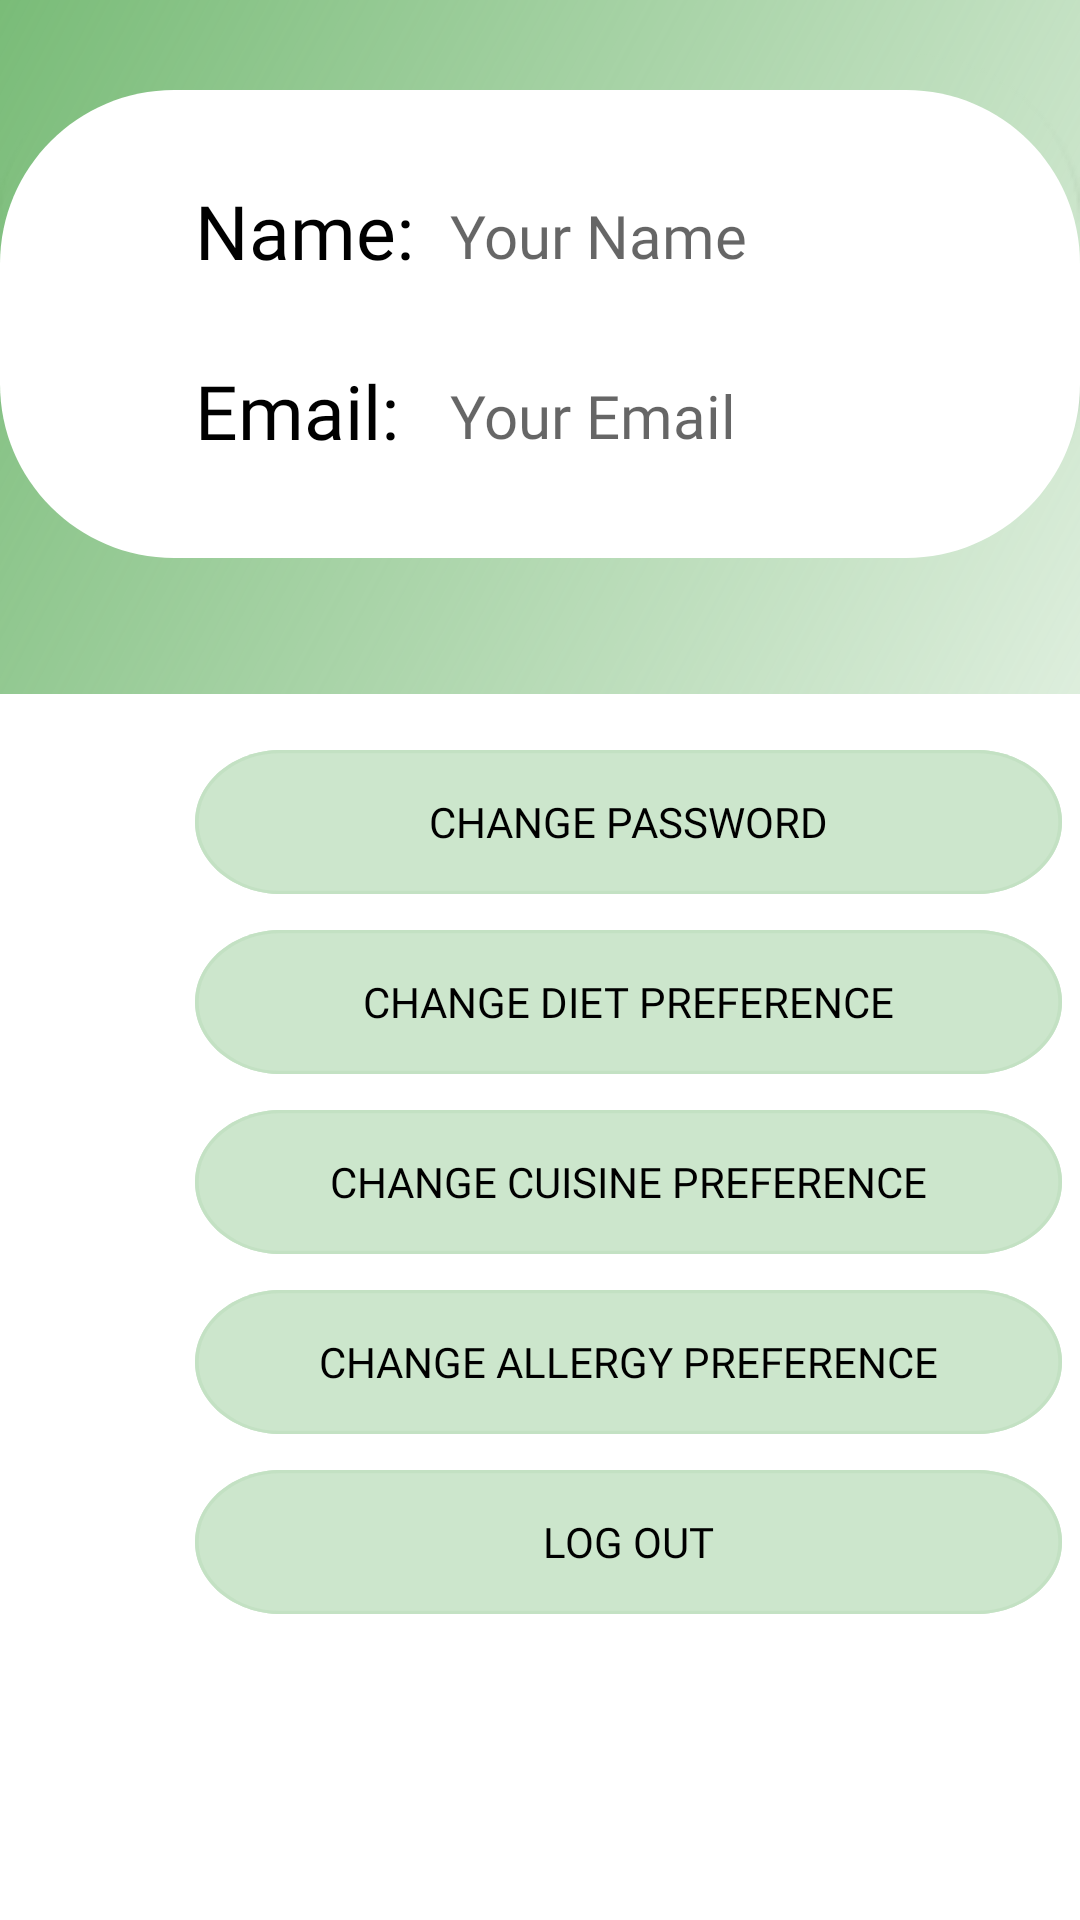

Layout XML and referenced resources for this Android screen:
<!-- AndroidManifest.xml: application theme Theme.LoginDD -->
<!-- res/layout/fragment_profile.xml -->
<?xml version="1.0" encoding="utf-8"?>
<androidx.constraintlayout.widget.ConstraintLayout xmlns:android="http://schemas.android.com/apk/res/android"
    xmlns:app="http://schemas.android.com/apk/res-auto"
    xmlns:tools="http://schemas.android.com/tools"
    android:layout_width="match_parent"
    android:layout_height="match_parent"
    tools:context=".activities.ui.profile.ProfileFragment">

    <FrameLayout
        android:layout_width="match_parent"
        android:layout_height="match_parent">

        <com.google.android.material.imageview.ShapeableImageView
            android:layout_width="match_parent"
            android:layout_height="200dp"
            android:src="@drawable/name_rect"
            android:layout_marginTop="0dp">
        </com.google.android.material.imageview.ShapeableImageView>

        <View
            android:id="@+id/ellipse_1"
            android:layout_width="661dp"
            android:layout_height="350dp"
            android:layout_alignParentLeft="true"
            android:layout_alignParentTop="true"
            android:layout_marginLeft="-138dp"
            android:layout_marginTop="-119dp"
            android:background="@drawable/ellipse_1">
        </View>

        <View
            android:id="@+id/name_rect"
            android:layout_width="match_parent"
            android:layout_height="156dp"
            android:layout_alignParentLeft="true"
            android:layout_alignParentTop="true"
            android:layout_marginTop="30dp"
            android:background="@drawable/account_name_rectangle"
            android:elevation="4dp"
            />
    </FrameLayout>

    <RelativeLayout
        android:layout_width="match_parent"
        android:layout_height="match_parent">

        <TextView
            android:id="@+id/nameAccount"
            android:layout_width="300dp"
            android:layout_height="111dp"
            android:layout_marginLeft="65dp"
            android:layout_marginTop="60dp"
            android:fontFamily="@font/avenir_roman"
            android:text="@string/name"
            android:textColor="#000000"
            android:textSize="25sp"
            android:textStyle="normal" />

        <TextView
            android:id="@+id/updatedUserName"
            android:layout_width="300dp"
            android:layout_height="111dp"
            android:layout_marginLeft="150dp"
            android:layout_marginTop="65dp"
            android:fontFamily="@font/avenir_roman"
            android:textColor="#000000"
            android:hint="Your Name"
            android:textSize="20sp"
            android:textStyle="normal">
        </TextView>

        <TextView
            android:id="@+id/updatedEmail"
            android:layout_width="300dp"
            android:layout_height="wrap_content"
            android:layout_marginLeft="150dp"
            android:layout_marginTop="125dp"
            android:fontFamily="@font/avenir_roman"
            android:hint="Your Email"
            android:textColor="#000000"
            android:textSize="20sp"
            android:textStyle="normal">
        </TextView>

        <TextView
            android:id="@+id/emailAccount"
            android:layout_width="300dp"
            android:layout_height="111dp"
            android:layout_marginLeft="65dp"
            android:layout_marginTop="120dp"
            android:fontFamily="@font/avenir_roman"
            android:text="@string/email"
            android:textColor="#000000"
            android:textSize="25sp"
            android:textStyle="normal" />

        <Button
            android:id="@+id/changePW"
            android:layout_width="289dp"
            android:layout_height="48dp"
            android:layout_marginLeft="65dp"
            android:layout_marginTop="250dp"
            android:background="@drawable/rectangle"
            android:fontFamily="@font/avenir_roman"
            android:onClick="passwordButton"
            android:text="@string/changePW"
            android:textAlignment="center"
            android:textColor="@color/black"
            app:backgroundTint="#5750A74E">

        </Button>

        <Button
            android:id="@+id/changeDiet"
            android:onClick="dietButton"
            android:layout_width="289dp"
            android:layout_height="48dp"
            android:layout_marginLeft="65dp"
            android:layout_marginTop="310dp"
            android:background="@drawable/rectangle"
            android:fontFamily="@font/avenir_roman"
            android:text="@string/changeDietPref"
            android:textAlignment="center"
            android:textColor="@color/black"
            app:backgroundTint="#5750A74E">
        </Button>

        <Button
            android:id="@+id/changeCuisine"
            android:onClick="cuisineButton"
            android:layout_width="289dp"
            android:layout_height="48dp"
            android:layout_marginLeft="65dp"
            android:layout_marginTop="370dp"
            android:background="@drawable/rectangle"
            android:fontFamily="@font/avenir_roman"
            android:text="@string/changeCuisinePref"
            android:textAlignment="center"
            android:textColor="@color/black"
            app:backgroundTint="#5750A74E">

        </Button>

        <Button
            android:id="@+id/changeAllergy"
            android:onClick="allergyButton"
            android:layout_width="289dp"
            android:layout_height="48dp"
            android:layout_marginLeft="65dp"
            android:layout_marginTop="430dp"
            android:background="@drawable/rectangle"
            android:fontFamily="@font/avenir_roman"
            android:text="@string/changeAllergyPref"
            android:textAlignment="center"
            android:textColor="@color/black"
            app:backgroundTint="#5750A74E">

        </Button>

        <Button
            android:id="@+id/logout"
            android:onClick="logoutButton"
            android:layout_width="289dp"
            android:layout_height="48dp"
            android:layout_marginLeft="65dp"
            android:layout_marginTop="490dp"
            android:background="@drawable/rectangle"
            android:fontFamily="@font/avenir_roman"
            android:text="@string/Logout"
            android:textAlignment="center"
            android:textColor="@color/black"
            app:backgroundTint="#5750A74E">

        </Button>

    </RelativeLayout>

</androidx.constraintlayout.widget.ConstraintLayout>
<!-- resources referenced by this layout -->
<resources>
  <color name="black">#FF000000</color>
  <!-- drawable account_name_rectangle (drawable) -->
  <?xml version="1.0" encoding="utf-8"?>
  <vector
      xmlns:android="http://schemas.android.com/apk/res/android"
      xmlns:aapt="http://schemas.android.com/aapt"
      android:width="360dp"
      android:height="156dp"
      android:viewportWidth="360"
      android:viewportHeight="156">
  
  
      <group>
  
          <clip-path
              android:pathData="M58 0H302C334.033 0 360 25.9675 360 58V98C360 130.033 334.033 156 302 156H58C25.9675 156 0 130.033 0 98V58C0 25.9675 25.9675 0 58 0Z"
              />
  
          <path
              android:pathData="M0 0V156H360V0"
              android:fillColor="#FFFFFF"
              />
  
  
      </group>
  
  
  </vector>
  <!-- drawable ellipse_1 (drawable) -->
  <?xml version="1.0" encoding="utf-8"?>
  
  <shape xmlns:android="http://schemas.android.com/apk/res/android"
      android:shape="rectangle">
      <gradient
          android:type="linear"
          android:startColor="#50a74e"
          android:endColor="#00c4c4c4"
          android:angle="315" />
  </shape>
  <!-- drawable name_rect: png bitmap (drawable, 6436 bytes) -->
  <!-- drawable rectangle (drawable) -->
  <?xml version="1.0" encoding="utf-8"?>
  <vector
      xmlns:android="http://schemas.android.com/apk/res/android"
      android:width="232dp"
      android:height="46dp"
      android:viewportWidth="232"
      android:viewportHeight="46"
      >
  
      <group>
  
          <clip-path
              android:pathData="M23 0H209C221.703 0 232 10.2975 232 23C232 35.7025 221.703 46 209 46H23C10.2975 46 0 35.7025 0 23C0 10.2975 10.2975 0 23 0Z"
              />
  
          <path
              android:pathData="M0 0V46H232V0"
              android:fillColor="#D9F3ECDA"
              />
  
          <path
              android:pathData="M23 0H209C221.703 0 232 10.2975 232 23C232 35.7025 221.703 46 209 46H23C10.2975 46 0 35.7025 0 23C0 10.2975 10.2975 0 23 0Z"
              android:strokeWidth="2"
              android:strokeColor="#000000"
              />
  
      </group>
  
  </vector>
  <string name="Logout">Log Out</string>
  <string name="changeAllergyPref">Change Allergy Preference</string>
  <string name="changeCuisinePref">Change Cuisine Preference</string>
  <string name="changeDietPref">Change Diet Preference</string>
  <string name="changePW">Change Password</string>
  <string name="email">Email: </string>
  <string name="name">Name: </string>
  <style name="Theme.LoginDD" parent="Theme.MaterialComponents.DayNight.NoActionBar">
          
          <item name="colorPrimary">@color/purple_500</item>
          <item name="colorPrimaryVariant">@color/purple_700</item>
          <item name="colorOnPrimary">@color/white</item>
          
          <item name="colorSecondary">@color/teal_200</item>
          <item name="colorSecondaryVariant">@color/teal_700</item>
          <item name="colorOnSecondary">@color/black</item>
          
          <item name="android:statusBarColor" tools:targetApi="l">?attr/colorPrimaryVariant</item>
          
      </style>
  <color name="purple_500">#FF6200EE</color>
  <color name="purple_700">#FF3700B3</color>
  <color name="white">#FFFFFFFF</color>
  <color name="teal_200">#FF03DAC5</color>
  <color name="teal_700">#FF018786</color>
</resources>
